Run: headless pygame with SDL's dummy video driver; simulated clock (each Clock.tick advances the game by its frame time, no real sleeping); random seed 0; keys injected as events and as key.get_pressed() state; no mouse input.
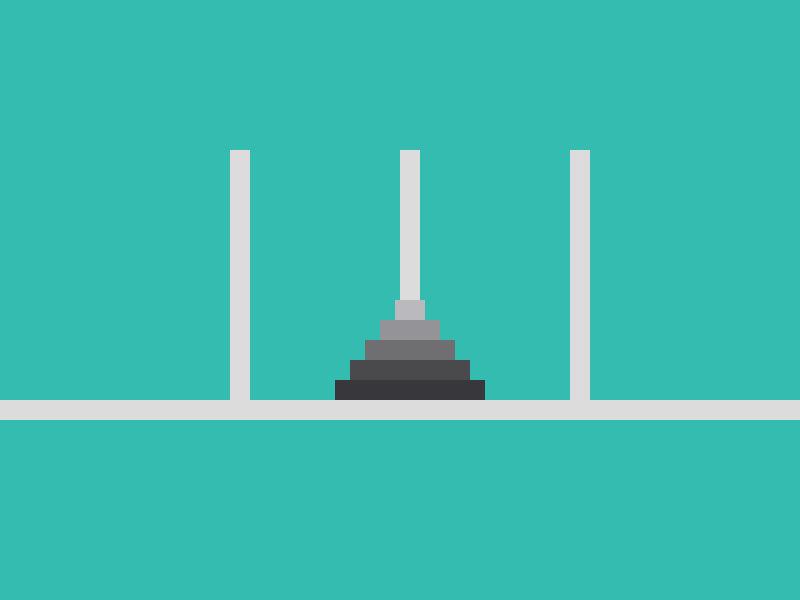
Frame 1 of 1 · flips 1–60 · no input (game ended)

The pygame program that drew these frames:

import pygame
import time

# Initialize Pygame
pygame.init()

# Set up window
window_width, window_height = 800, 600
screen = pygame.display.set_mode((window_width, window_height))
pygame.display.set_caption("Hanoi Tower")

# Define colors
white = (220, 220, 220)
back = (52, 188, 176)
disc_colors = [(185, 185, 190), (148, 148, 152), (111, 111, 114), (74, 74, 76), (55, 55, 60)]

# Peg and disc properties
leg_width, leg_height = 20, 250
gap = 150
disc_height = 20

# Calculate peg positions
left_leg_x = window_width / 2 - gap - leg_width
middle_leg_x = left_leg_x + gap + leg_width
right_leg_x = middle_leg_x + gap + leg_width
leg_y = window_height - leg_height - 200

# Initial game state
num_discs = 5
pegs = [list(range(num_discs, 0, -1)), [], []]

def draw_scene():
    screen.fill(back)
    # Draw pegs
    for x in (left_leg_x, middle_leg_x, right_leg_x):
        pygame.draw.rect(screen, white, (x, leg_y, leg_width, leg_height))
    pygame.draw.rect(screen, white, (0, leg_y + leg_height, window_width, leg_width))
    # Draw discs
    for peg_index, peg in enumerate(pegs):
        for disc_index, disc_size in enumerate(peg):
            disc_width = disc_size * 30
            peg_x = [left_leg_x, middle_leg_x, right_leg_x][peg_index]
            disc_x = peg_x + leg_width // 2 - disc_width // 2
            disc_y = leg_y + leg_height - (disc_index + 1) * disc_height
            pygame.draw.rect(screen, disc_colors[disc_size - 1], (disc_x, disc_y, disc_width, disc_height))
    pygame.display.flip()

def move_disc(from_peg, to_peg):
    pegs[to_peg - 1].append(pegs[from_peg - 1].pop())
    draw_scene()
    time.sleep(0.5)

def play_moves(moves):
    for move in moves:
        move_disc(*move)
        for event in pygame.event.get():
            if event.type == pygame.QUIT:
                return

if __name__ == "__main__":
    moves = [[1, 2], [1, 3], [2, 3], [1, 2], [3, 1], [3, 2], [1, 2], [1, 3], [2, 3], [2, 1], [3, 1], 
             [2, 3], [1, 2], [1, 3], [2, 3], [1, 2], [3, 1], [3, 2], [1, 2], [3, 1], [2, 3], [2, 1], 
             [3, 1], [3, 2], [1, 2], [1, 3], [2, 3], [1, 2], [3, 1], [3, 2], [1, 2]]

    draw_scene()

    running = True
    while running:
        for event in pygame.event.get():
            if event.type == pygame.QUIT:
                running = False

        time.sleep(1)
        play_moves(moves)
        running = False  # Stop after playing moves

    pygame.quit()
